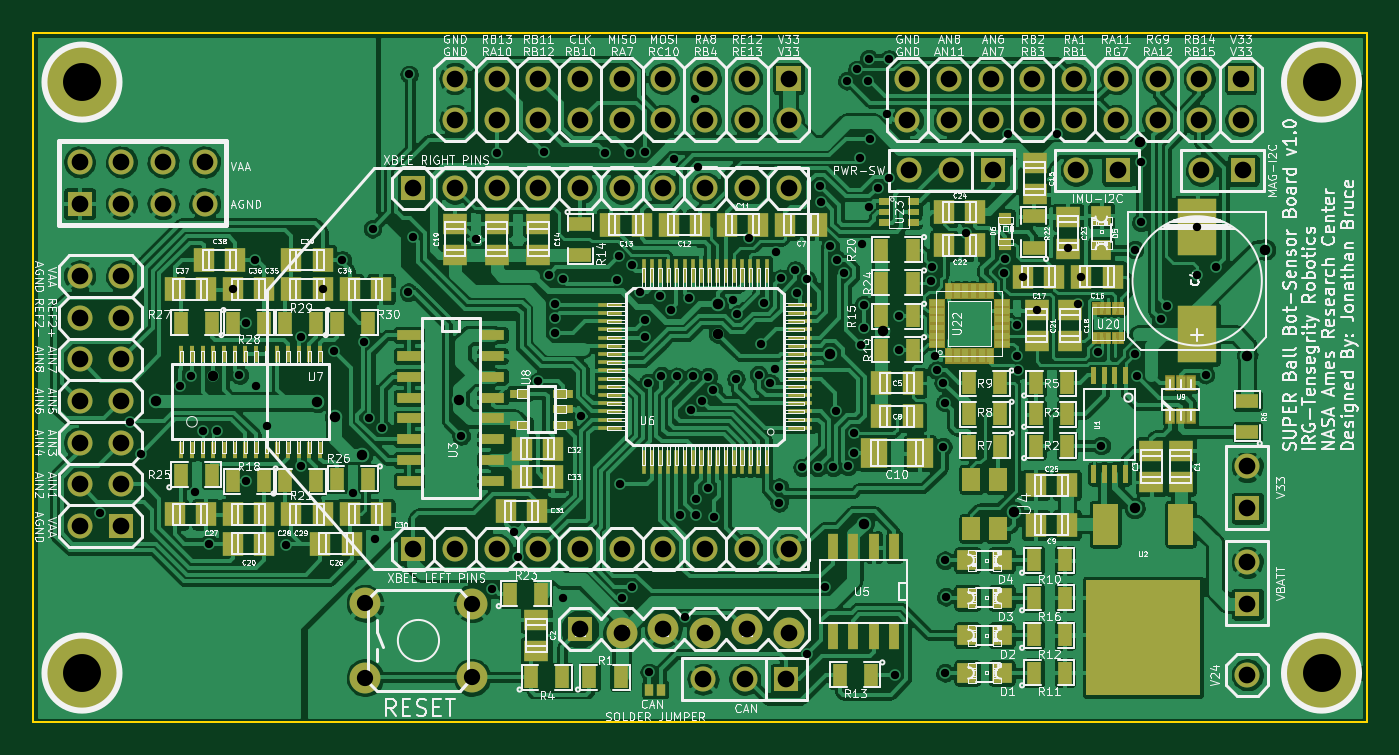
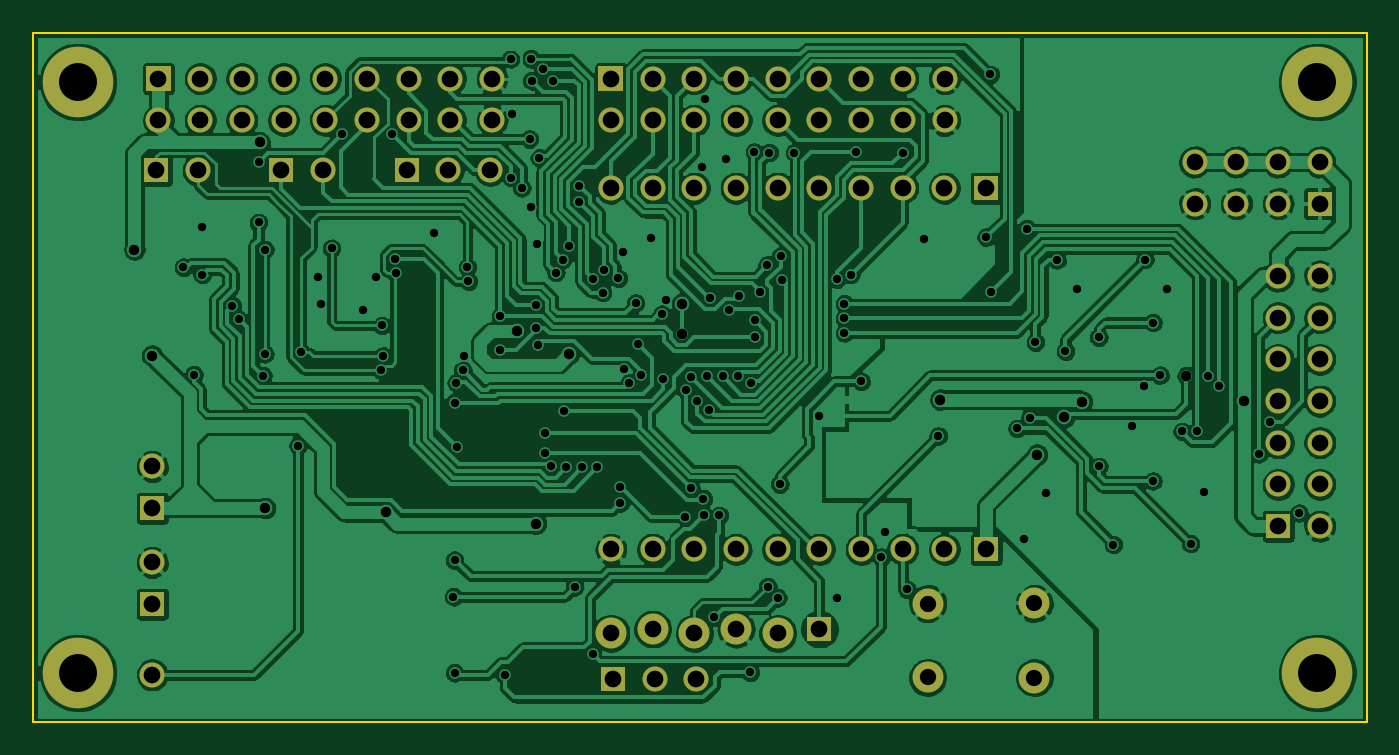
Circuit board: 7 layer files. Board 81.2 x 42.0 mm.
- bottom_copper: Sensor_Board-B_Cu.gbl (272603 bytes)
- bottom_mask: Sensor_Board-B_Mask.gbs (2700 bytes)
- outline: Sensor_Board-Edge_Cuts.gbr (420 bytes)
- top_copper: Sensor_Board-F_Cu.gtl (403966 bytes)
- top_mask: Sensor_Board-F_Mask.gts (14928 bytes)
- top_silk: Sensor_Board-F_SilkS.gto (191951 bytes)
- drill: Sensor_Board.drl (4093 bytes)

=== bottom_copper: Sensor_Board-B_Cu.gbl (272603 bytes, source omitted) ===
=== bottom_mask: Sensor_Board-B_Mask.gbs ===
G04 (created by PCBNEW (2013-mar-13)-testing) date Mon 05 Aug 2013 10:08:07 AM PDT*
%MOIN*%
G04 Gerber Fmt 3.4, Leading zero omitted, Abs format*
%FSLAX34Y34*%
G01*
G70*
G90*
G04 APERTURE LIST*
%ADD10C,0.005906*%
%ADD11R,0.060000X0.060000*%
%ADD12C,0.060000*%
%ADD13C,0.074000*%
%ADD14C,0.169291*%
G04 APERTURE END LIST*
G54D10*
G54D11*
X74400Y-42500D03*
G54D12*
X74400Y-41500D03*
G54D11*
X74400Y-44800D03*
G54D12*
X74400Y-43800D03*
G54D11*
X63350Y-46600D03*
G54D12*
X62350Y-46600D03*
X61350Y-46600D03*
G54D13*
X53246Y-44785D03*
X55804Y-44790D03*
X53246Y-46565D03*
X55804Y-46560D03*
G54D12*
X74400Y-46500D03*
G54D11*
X54401Y-34824D03*
G54D12*
X55401Y-34824D03*
X56401Y-34824D03*
X57401Y-34824D03*
X58401Y-34824D03*
X59401Y-34824D03*
X60401Y-34824D03*
X61401Y-34824D03*
X62401Y-34824D03*
X63401Y-34824D03*
G54D11*
X54401Y-43485D03*
G54D12*
X55401Y-43485D03*
X56401Y-43485D03*
X57401Y-43485D03*
X58401Y-43485D03*
X59401Y-43485D03*
X60401Y-43485D03*
X61401Y-43485D03*
X62401Y-43485D03*
X63401Y-43485D03*
G54D10*
G36*
X63700Y-31900D02*
X63700Y-32500D01*
X63100Y-32500D01*
X63100Y-31900D01*
X63700Y-31900D01*
X63700Y-31900D01*
G37*
G54D12*
X63400Y-33200D03*
X62400Y-32200D03*
X62400Y-33200D03*
X61400Y-32200D03*
X61400Y-33200D03*
X60400Y-32200D03*
X60400Y-33200D03*
X59400Y-32200D03*
X59400Y-33200D03*
X58400Y-32200D03*
X58400Y-33200D03*
X57400Y-32200D03*
X57400Y-33200D03*
X56400Y-32200D03*
X56400Y-33200D03*
X55400Y-32200D03*
X55400Y-33200D03*
G54D10*
G36*
X74550Y-31900D02*
X74550Y-32500D01*
X73950Y-32500D01*
X73950Y-31900D01*
X74550Y-31900D01*
X74550Y-31900D01*
G37*
G54D12*
X74250Y-33200D03*
X73250Y-32200D03*
X73250Y-33200D03*
X72250Y-32200D03*
X72250Y-33200D03*
X71250Y-32200D03*
X71250Y-33200D03*
X70250Y-32200D03*
X70250Y-33200D03*
X69250Y-32200D03*
X69250Y-33200D03*
X68250Y-32200D03*
X68250Y-33200D03*
X67250Y-32200D03*
X67250Y-33200D03*
X66250Y-32200D03*
X66250Y-33200D03*
G54D11*
X58400Y-45400D03*
G54D13*
X59400Y-45500D03*
X60400Y-45400D03*
X61400Y-45500D03*
X62400Y-45400D03*
X63400Y-45500D03*
G54D11*
X71300Y-34400D03*
G54D12*
X70300Y-34400D03*
G54D11*
X74300Y-34400D03*
G54D12*
X73300Y-34400D03*
G54D14*
X46456Y-46456D03*
X46456Y-32283D03*
G54D11*
X68300Y-34400D03*
G54D12*
X67300Y-34400D03*
X66300Y-34400D03*
G54D14*
X76181Y-46456D03*
X76181Y-32283D03*
G54D11*
X46400Y-35200D03*
G54D12*
X46400Y-34200D03*
X47400Y-35200D03*
X47400Y-34200D03*
X48400Y-35200D03*
X48400Y-34200D03*
X49400Y-35200D03*
X49400Y-34200D03*
G54D11*
X47400Y-42933D03*
G54D12*
X46400Y-42933D03*
X47400Y-41933D03*
X46400Y-41933D03*
X47400Y-40933D03*
X46400Y-40933D03*
X47400Y-39933D03*
X46400Y-39933D03*
X47400Y-38933D03*
X46400Y-38933D03*
X47400Y-37933D03*
X46400Y-37933D03*
X47400Y-36933D03*
X46400Y-36933D03*
M02*

=== outline: Sensor_Board-Edge_Cuts.gbr ===
G04 (created by PCBNEW (2013-mar-13)-testing) date Mon 05 Aug 2013 10:08:07 AM PDT*
%MOIN*%
G04 Gerber Fmt 3.4, Leading zero omitted, Abs format*
%FSLAX34Y34*%
G01*
G70*
G90*
G04 APERTURE LIST*
%ADD10C,0.005906*%
%ADD11C,0.003937*%
G04 APERTURE END LIST*
G54D10*
G54D11*
X45275Y-47637D02*
X45275Y-31102D01*
X77263Y-47637D02*
X45275Y-47637D01*
X77263Y-31102D02*
X77263Y-47637D01*
X45275Y-31102D02*
X77263Y-31102D01*
M02*

=== top_copper: Sensor_Board-F_Cu.gtl (403966 bytes, source omitted) ===
=== top_mask: Sensor_Board-F_Mask.gts (14928 bytes, source omitted) ===
=== top_silk: Sensor_Board-F_SilkS.gto (191951 bytes, source omitted) ===
=== drill: Sensor_Board.drl ===
M48
INCH,TZ
T1C0.020
T2C0.025
T3C0.039
T4C0.040
T5C0.091
%
G90
G05
T1
X46900Y-42620
X47600Y-40430
X47860Y-41200
X48810Y-39560
X49080Y-39330
X49175Y-42125
X49350Y-40660
X49500Y-43350
X49700Y-40660
X50075Y-37250
X50230Y-39310
X50400Y-38050
X50400Y-41850
X50600Y-36540
X50625Y-39575
X50900Y-40525
X51350Y-43375
X51700Y-38400
X51700Y-41500
X52225Y-37250
X52500Y-38740
X52700Y-36550
X52960Y-42140
X53220Y-38520
X53350Y-40330
X53425Y-35800
X53490Y-43250
X53660Y-40590
X54285Y-37325
X54300Y-32100
X54400Y-36000
X55550Y-40770
X55900Y-36050
X56300Y-44450
X56400Y-33975
X56820Y-43080
X56920Y-43680
X57400Y-39460
X57525Y-33950
X57650Y-36900
X57800Y-37600
X57800Y-37950
X57800Y-38300
X57980Y-37010
X57990Y-44665
X58415Y-40285
X59000Y-33975
X59286Y-37022
X59330Y-36460
X59350Y-41925
X59400Y-44650
X59600Y-33975
X59640Y-44380
X59650Y-36670
X59830Y-37320
X59950Y-38000
X59950Y-38400
X59960Y-33960
X60030Y-39490
X60060Y-46440
X60320Y-37420
X60350Y-39325
X60570Y-37750
X60645Y-34135
X60720Y-39340
X60800Y-42675
X60920Y-45120
X61020Y-37460
X61050Y-40150
X61100Y-39340
X61150Y-32690
X61175Y-42675
X61180Y-42280
X61220Y-34330
X61325Y-39925
X61475Y-39350
X61480Y-42020
X61600Y-39675
X61620Y-42720
X62075Y-37500
X62140Y-39400
X62175Y-37850
X62450Y-36025
X62680Y-39300
X62750Y-38570
X62810Y-37580
X62960Y-39500
X63075Y-39175
X63110Y-36360
X63175Y-42000
X63175Y-42375
X63220Y-36990
X63560Y-36790
X63600Y-37330
X63725Y-41525
X63840Y-37010
X63840Y-46000
X64100Y-41525
X64160Y-34770
X64170Y-35150
X64270Y-44390
X64400Y-36220
X64475Y-41525
X64530Y-40175
X64560Y-36540
X64720Y-36850
X64800Y-32250
X64825Y-41500
X64975Y-40700
X64975Y-41175
X65040Y-31980
X65120Y-34100
X65140Y-38580
X65170Y-36160
X65200Y-37625
X65200Y-38175
X65300Y-32250
X65320Y-31725
X65320Y-35275
X65350Y-33650
X65540Y-34820
X65770Y-33040
X65800Y-34575
X65805Y-31730
X65950Y-46500
X66050Y-37900
X66050Y-38700
X66815Y-37060
X66840Y-36720
X66920Y-38840
X66950Y-39190
X67100Y-41025
X67110Y-39500
X67150Y-39970
X67150Y-43750
X67150Y-46450
X67175Y-44625
X67645Y-35900
X68565Y-36860
X68580Y-36520
X68655Y-33525
X68870Y-38850
X68890Y-38120
X68910Y-39190
X69025Y-36950
X69350Y-37750
X69840Y-33520
X70100Y-36270
X70345Y-37595
X70425Y-36950
X70820Y-38760
X70900Y-41000
X71700Y-36300
X71700Y-38800
X71750Y-39325
X71850Y-34200
X71850Y-35650
X72325Y-37975
X72475Y-37650
X73200Y-35770
X73200Y-36900
X73400Y-39300
X73650Y-36725
T2
X48225Y-39925
X49605Y-39325
X52100Y-39950
X52525Y-40325
X53180Y-41220
X55500Y-39900
X61700Y-37610
X61700Y-38320
X64400Y-38800
X65200Y-42875
X65660Y-38260
X68800Y-42600
X71700Y-42500
X71825Y-33725
X74400Y-38840
X74825Y-36300
T3
X53246Y-44785
X53246Y-46565
X55804Y-44790
X55804Y-46560
T4
X46400Y-34200
X46400Y-35200
X46400Y-36933
X46400Y-37933
X46400Y-38933
X46400Y-39933
X46400Y-40933
X46400Y-41933
X46400Y-42933
X47400Y-34200
X47400Y-35200
X47400Y-36933
X47400Y-37933
X47400Y-38933
X47400Y-39933
X47400Y-40933
X47400Y-41933
X47400Y-42933
X48400Y-34200
X48400Y-35200
X49400Y-34200
X49400Y-35200
X54401Y-34824
X54401Y-43486
X55400Y-32200
X55400Y-33200
X55401Y-34824
X55401Y-43486
X56400Y-32200
X56400Y-33200
X56401Y-34824
X56401Y-43486
X57400Y-32200
X57400Y-33200
X57401Y-34824
X57401Y-43486
X58400Y-32200
X58400Y-33200
X58400Y-45400
X58401Y-34824
X58401Y-43486
X59400Y-32200
X59400Y-33200
X59400Y-45500
X59401Y-34824
X59401Y-43486
X60400Y-32200
X60400Y-33200
X60400Y-45400
X60401Y-34824
X60401Y-43486
X61350Y-46600
X61400Y-32200
X61400Y-33200
X61400Y-45500
X61401Y-34824
X61401Y-43486
X62350Y-46600
X62400Y-32200
X62400Y-33200
X62400Y-45400
X62401Y-34824
X62401Y-43486
X63350Y-46600
X63400Y-32200
X63400Y-33200
X63400Y-45500
X63401Y-34824
X63401Y-43486
X66250Y-32200
X66250Y-33200
X66300Y-34400
X67250Y-32200
X67250Y-33200
X67300Y-34400
X68250Y-32200
X68250Y-33200
X68300Y-34400
X69250Y-32200
X69250Y-33200
X70250Y-32200
X70250Y-33200
X70300Y-34400
X71250Y-32200
X71250Y-33200
X71300Y-34400
X72250Y-32200
X72250Y-33200
X73250Y-32200
X73250Y-33200
X73300Y-34400
X74250Y-32200
X74250Y-33200
X74300Y-34400
X74400Y-41500
X74400Y-42500
X74400Y-43800
X74400Y-44800
X74400Y-46500
T5
X46457Y-32283
X46457Y-46457
X76181Y-32283
X76181Y-46457
T0
M30
